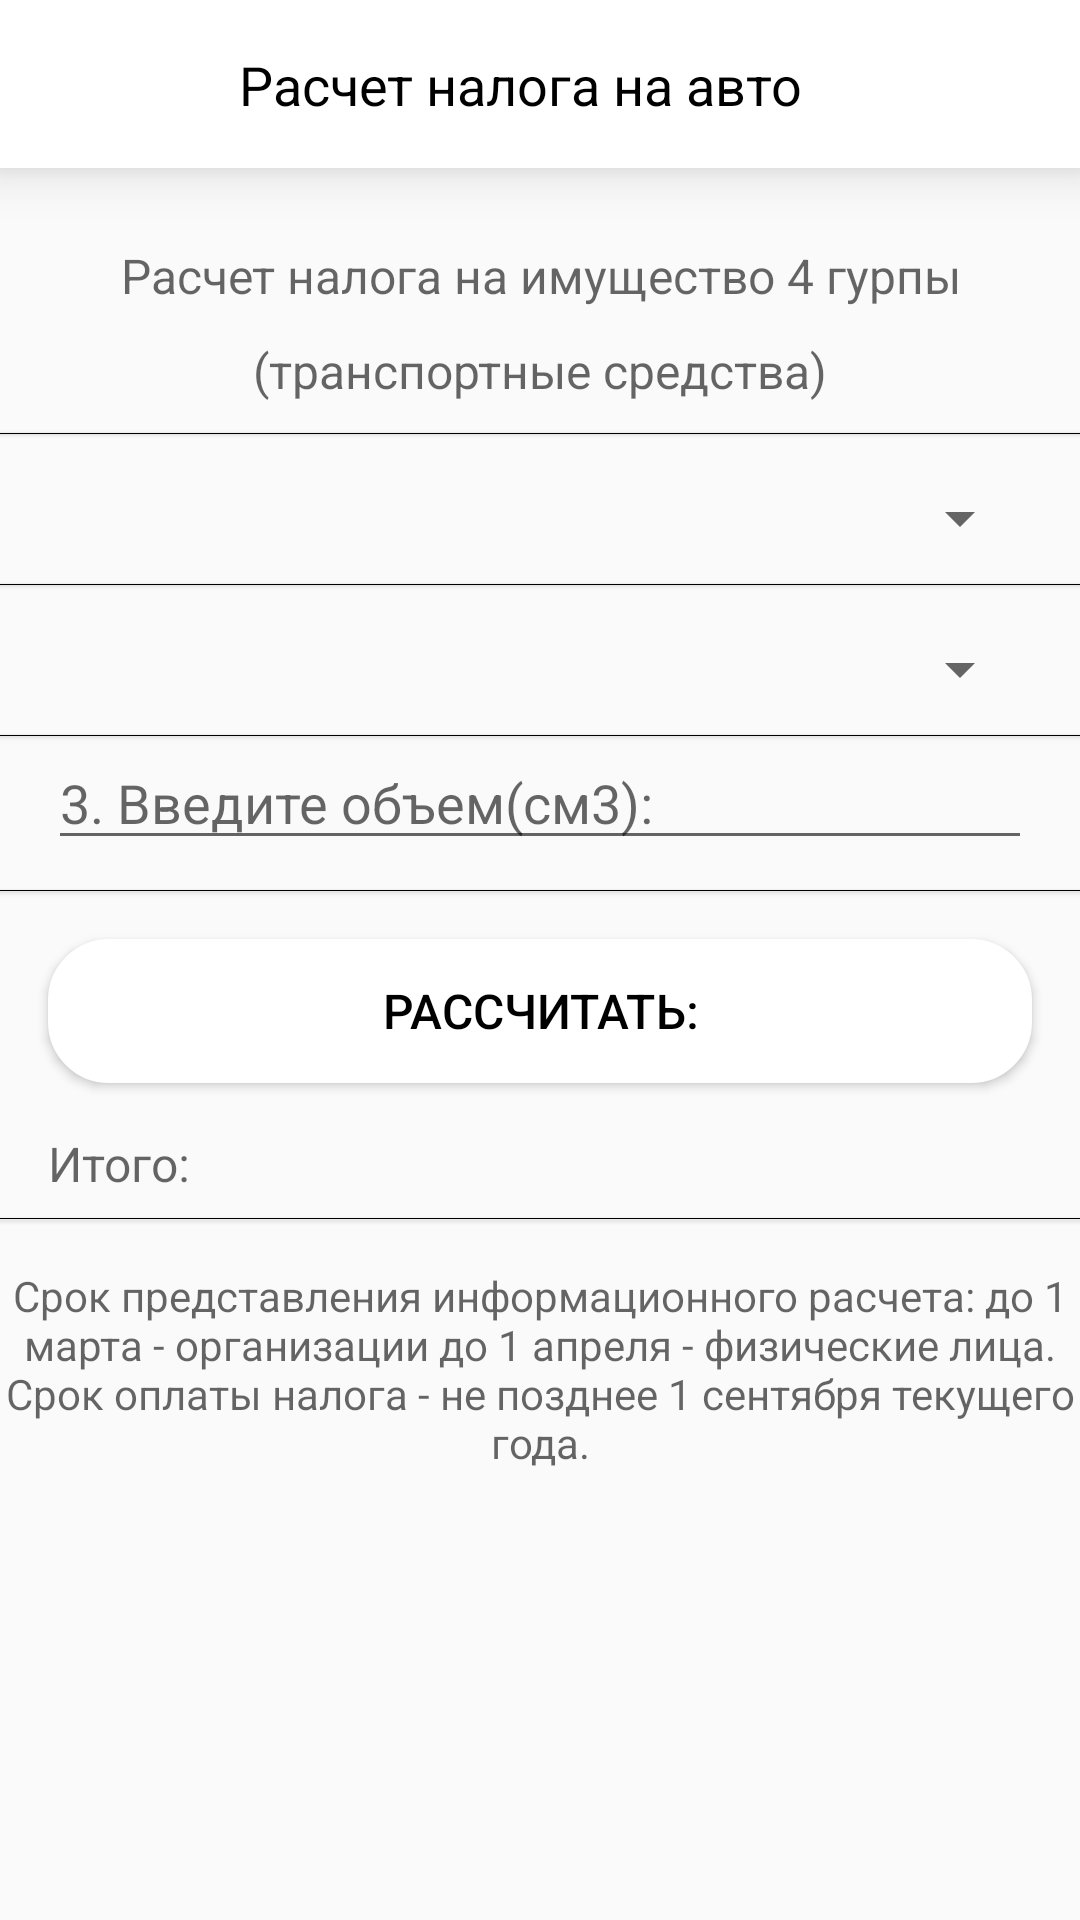

The Android layout XML behind this screen, and the referenced resources:
<!-- AndroidManifest.xml: application theme AppTheme -->
<!-- res/layout/activity_addition.xml -->
<?xml version="1.0" encoding="utf-8"?>
<LinearLayout
    xmlns:android="http://schemas.android.com/apk/res/android"
    xmlns:app="http://schemas.android.com/apk/res-auto"
    xmlns:tools="http://schemas.android.com/tools"
    android:layout_width="match_parent"
    android:orientation="vertical"
    android:layout_height="wrap_content"
    tools:context=".activity.AdditionActivity">

    <androidx.constraintlayout.widget.ConstraintLayout
        android:id="@+id/app_bar_layout"
        android:layout_width="match_parent"
        android:layout_height="56dp"
        android:foregroundGravity="center"
        android:elevation="10dp"
        android:orientation="horizontal"
        android:background="@color/white"
        app:layout_constraintTop_toTopOf="parent">

        <ImageButton
            android:id="@+id/image_appbar"
            android:layout_width="wrap_content"
            android:layout_height="wrap_content"
            android:onClick="onClick"
            android:background="@color/white"
            app:layout_constraintTop_toTopOf="parent"
            android:layout_marginStart="16dp"
            app:layout_constraintBottom_toBottomOf="parent"
            app:layout_constraintLeft_toLeftOf="parent"
            android:src="@drawable/ic_navigate"/>

        <TextView
            android:id="@+id/sda_kr_on_result"
            android:layout_width="0dp"
            android:layout_height="wrap_content"
            android:layout_marginTop="16dp"
            android:layout_marginBottom="16dp"
            android:gravity="center_horizontal"
            android:text="@string/addition"
            android:textColor="@color/black"
            android:textSize="18sp"
            android:layout_marginEnd="29dp"
            app:layout_constraintBottom_toBottomOf="parent"
            app:layout_constraintLeft_toRightOf="@id/image_appbar"
            app:layout_constraintRight_toRightOf="parent"
            app:layout_constraintTop_toTopOf="parent"/>

    </androidx.constraintlayout.widget.ConstraintLayout>


    






























    <ScrollView
        android:layout_gravity="center"
        android:layout_width="match_parent"
        android:layout_height="wrap_content">

        <androidx.constraintlayout.widget.ConstraintLayout
            android:layout_width="match_parent"
            android:layout_height="wrap_content"
            android:layout_gravity="center"
            app:layout_constraintBottom_toTopOf="@id/app_bar_layout">

            <TextView
                android:id="@+id/text"
                android:layout_width="match_parent"
                android:layout_height="wrap_content"
                android:orientation="horizontal"
                android:hint="Расчет налога на имущество 4 гурпы"
                android:layout_marginStart="16dp"
                android:gravity="center"
                android:textStyle="normal"
                android:textSize="16sp"
                android:textColor="@color/black"
                android:layout_marginEnd="16dp"
                android:layout_marginTop="25dp"
                android:layout_marginBottom="10dp"
                app:layout_constraintTop_toTopOf="parent"
                app:layout_constraintLeft_toLeftOf="parent"
                app:layout_constraintRight_toRightOf="parent"/>
            <TextView
                android:id="@+id/text1"
                android:layout_width="match_parent"
                android:layout_height="wrap_content"
                android:orientation="horizontal"
                android:hint="(транспортные средства)"
                android:layout_marginStart="16dp"
                android:gravity="center"
                android:textStyle="normal"
                android:textSize="16sp"
                android:textColor="@color/black"
                android:layout_marginEnd="16dp"
                android:layout_marginTop="10dp"
                android:layout_marginBottom="10dp"
                app:layout_constraintTop_toBottomOf="@id/text"/>

            <View
                android:id="@+id/viewone"
                android:layout_width="match_parent"
                android:layout_height="0.2dp"
                android:background="@color/black"
                android:elevation="1dp"
                android:layout_marginTop="10dp"
                app:layout_constraintTop_toBottomOf="@id/text1"/>




            <Spinner
                android:id="@+id/spiner"
                android:layout_width="match_parent"
                android:layout_height="wrap_content"
                android:orientation="horizontal"
                app:layout_constraintTop_toBottomOf="@id/viewone"
                android:layout_marginTop="16dp"
                android:layout_marginStart="16dp"
                android:layout_marginEnd="16dp"/>

            <View
                android:id="@+id/viewtwo"
                android:layout_width="match_parent"
                android:layout_height="0.2dp"
                android:background="@color/black"
                android:elevation="1dp"
                android:layout_marginTop="10dp"
                app:layout_constraintTop_toBottomOf="@id/spiner"/>


            <Spinner
                android:id="@+id/spinertwo"
                android:layout_width="match_parent"
                android:layout_height="wrap_content"
                android:orientation="horizontal"
                style="?android:attr/spinnerItemStyle"
                android:singleLine="false"
                android:textAlignment="inherit"
                app:layout_constraintTop_toBottomOf="@id/viewtwo"
                android:layout_marginTop="16dp"
                android:layout_marginStart="16dp"
                android:layout_marginEnd="16dp"/>

            <View
                android:id="@+id/viewthree"
                android:layout_width="match_parent"
                android:layout_height="0.2dp"
                android:background="@color/black"
                android:elevation="1dp"
                android:layout_marginTop="10dp"
                app:layout_constraintTop_toBottomOf="@id/spinertwo"/>



            <EditText
                android:id="@+id/edittext"
                android:layout_width="match_parent"
                android:layout_height="wrap_content"
                android:inputType="number"
                android:hint="3. Введите объем(см3):"
                app:layout_constraintTop_toBottomOf="@id/viewthree"
                android:layout_marginStart="16dp"
                android:layout_marginEnd="16dp"/>

            <View
                android:id="@+id/viewfo"
                android:layout_width="match_parent"
                android:layout_height="0.2dp"
                android:background="@color/black"
                android:elevation="1dp"
                android:layout_marginTop="10dp"
                app:layout_constraintTop_toBottomOf="@id/edittext"/>

            <Button
                android:id="@+id/buttonCalculate"
                android:layout_width="match_parent"
                android:layout_height="wrap_content"
                app:cornerRadius="10dp"
                app:elevation="10dp"
                app:layout_constraintTop_toBottomOf="@id/viewfo"
                android:layout_marginStart="16dp"
                android:layout_marginEnd="16dp"
                android:layout_marginTop="16dp"
                android:textSize="16sp"
                android:textStyle="normal"
                android:text="РАССЧИТАТЬ:"
                android:background="@drawable/background_buttontwo"
                android:textColor="@color/black"/>

            <TextView
                android:id="@+id/text5"
                android:layout_width="wrap_content"
                android:layout_height="wrap_content"
                app:layout_constraintTop_toBottomOf="@id/buttonCalculate"
                app:layout_constraintLeft_toLeftOf="parent"
                android:hint="Итого:"
                android:textStyle="normal"
                android:textSize="16sp"
                android:layout_marginStart="16dp"
                android:layout_marginTop="16dp"/>

            <TextView
                android:id="@+id/text6"
                android:layout_width="0dp"
                android:layout_height="wrap_content"
                android:textSize="14sp"
                android:gravity="center"
                android:textColor="#FA0303"
                app:layout_constraintLeft_toRightOf="@id/text5"
                app:layout_constraintTop_toBottomOf="@id/buttonCalculate"
                app:layout_constraintRight_toRightOf="parent"
                android:layout_marginTop="16dp"
                android:layout_marginStart="10dp"/>

            <View
                android:id="@+id/viewsix"
                android:layout_width="match_parent"
                android:layout_height="0.2dp"
                android:background="@color/black"
                android:elevation="1dp"
                android:layout_marginTop="10dp"
                app:layout_constraintTop_toBottomOf="@id/text6"/>

            <TextView
                android:id="@+id/text9"
                android:layout_width="wrap_content"
                android:layout_height="wrap_content"
                app:layout_constraintRight_toRightOf="parent"
                app:layout_constraintTop_toBottomOf="@id/viewsix"
                app:layout_constraintLeft_toLeftOf="parent"
                app:layout_constraintBottom_toBottomOf="parent"
                android:layout_marginStart="10dp"
                android:layout_marginEnd="10dp"
                android:layout_marginTop="16dp"
                android:layout_marginBottom="10dp"
                android:hint="Срок представления информационного расчета: до 1 марта - организации до 1 апреля - физические лица. Срок оплаты налога - не позднее 1 сентября текущего года."
                android:textColor="@color/red"
                android:textStyle="normal"
                android:gravity="center"/>



        </androidx.constraintlayout.widget.ConstraintLayout>

    </ScrollView>

</LinearLayout>
<!-- resources referenced by this layout -->
<resources>
  <color name="black">#000000</color>
  <color name="red">#FF0000</color>
  <color name="white">#FFFFFF</color>
  <!-- drawable background_buttontwo (drawable) -->
  <?xml version="1.0" encoding="utf-8"?>
  <shape xmlns:android="http://schemas.android.com/apk/res/android">
  
      <corners android:radius="20dp" />
      <stroke
          android:width="0.80dp"
          android:color="@color/white"/>
      <solid android:color="@color/white">
  
      </solid>
  
  </shape>
  <string name="addition">Расчет налога на авто</string>
  <style name="AppTheme" parent="Theme.AppCompat.Light.NoActionBar">
          
          <item name="colorPrimary">@color/colorPrimary</item>
          <item name="colorPrimaryDark">@color/black</item>
          <item name="colorAccent">@color/colorAccent</item>
      </style>
  <color name="colorPrimary">#008577</color>
  <color name="colorAccent">#BF7E7D7D</color>
</resources>
